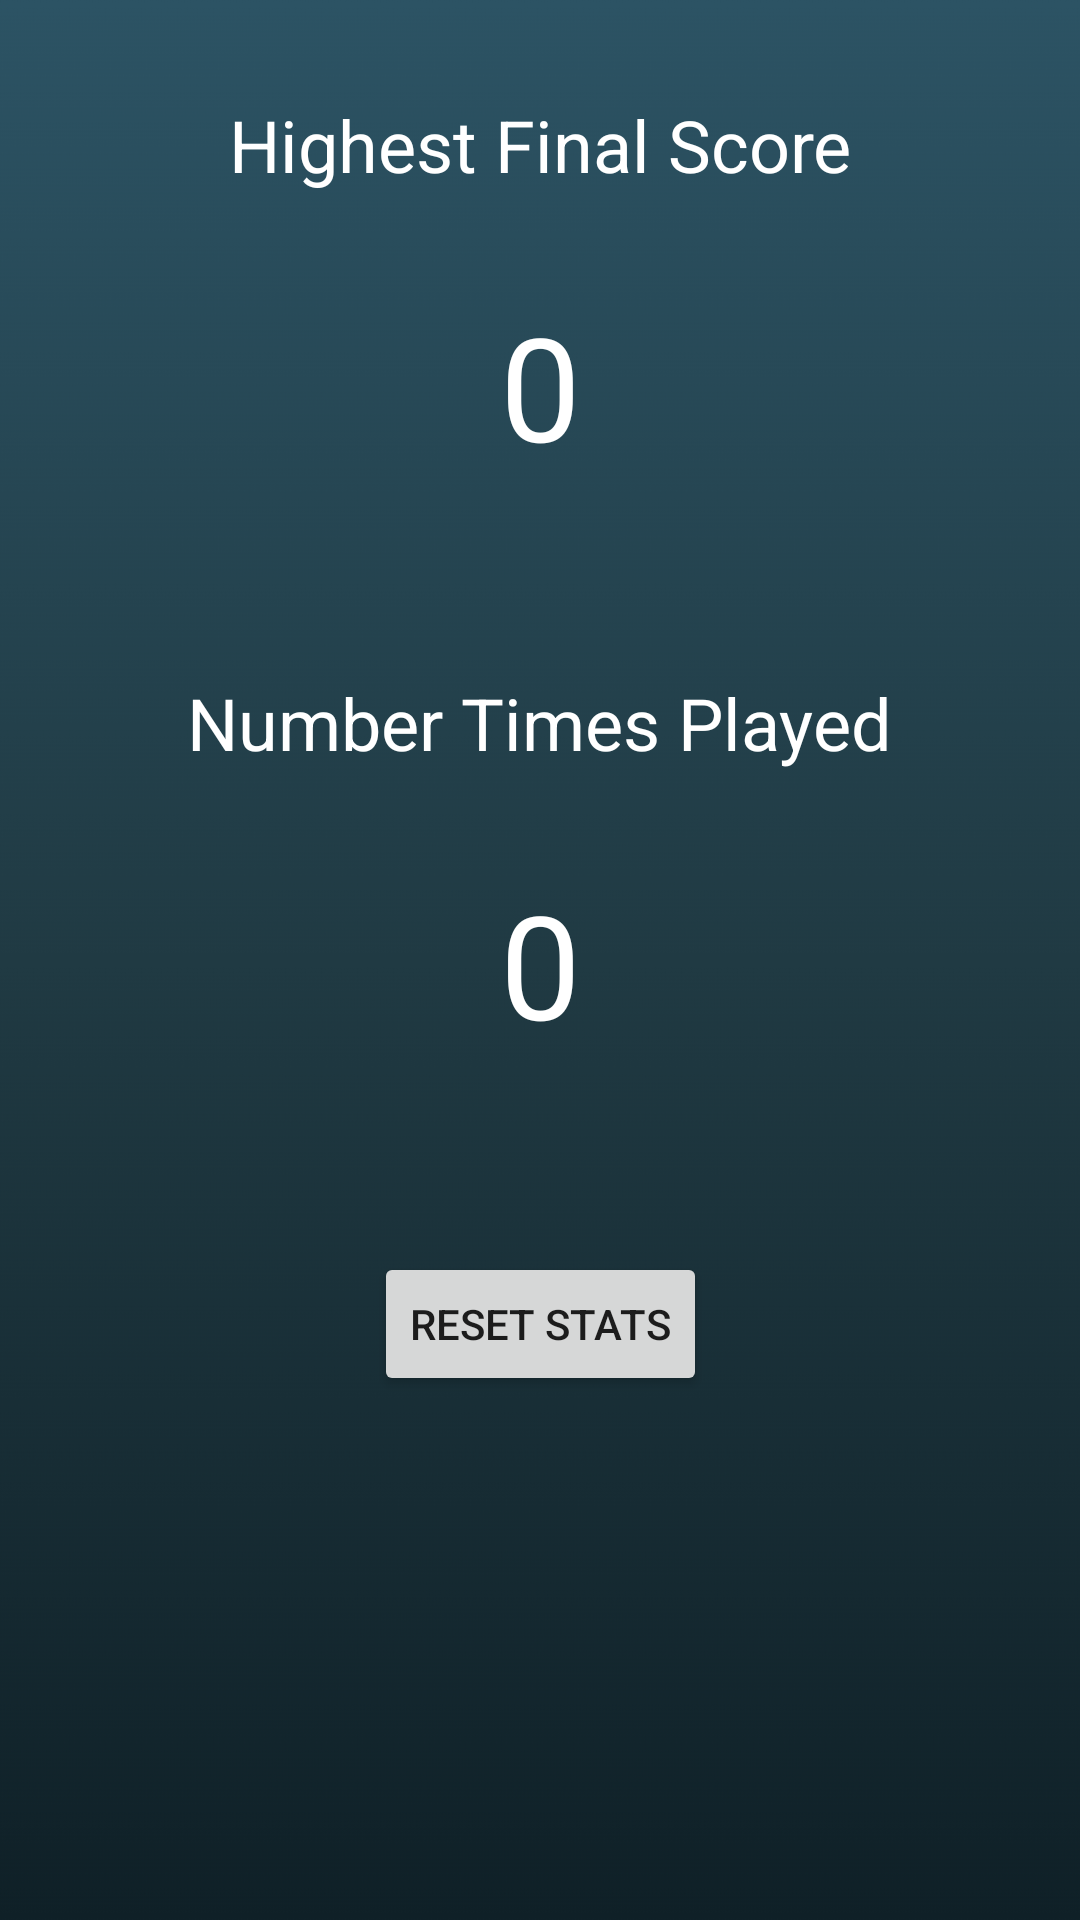

Reconstruct the res/layout file that produces this screen, plus the resources it refers to.
<!-- AndroidManifest.xml: application theme Theme.Friends_WhoDidIt -->
<!-- res/layout/activity_stats.xml -->
<?xml version="1.0" encoding="utf-8"?>
<androidx.constraintlayout.widget.ConstraintLayout xmlns:android="http://schemas.android.com/apk/res/android"
    xmlns:app="http://schemas.android.com/apk/res-auto"
    xmlns:tools="http://schemas.android.com/tools"
    android:layout_width="match_parent"
    android:layout_height="match_parent"
    tools:context="com.youngdredstudios.friends_whodidit.StatsActivity">

    <ImageView
        android:id="@+id/iv_achievement_background"
        android:layout_width="match_parent"
        android:layout_height="match_parent"
        android:scaleType="fitXY"
        app:layout_constraintEnd_toEndOf="parent"
        app:layout_constraintStart_toStartOf="parent"
        app:layout_constraintTop_toTopOf="parent"
        app:srcCompat="@drawable/moonlit_asteroid" />

    <TextView
        android:textColor="@color/white"
        android:id="@+id/tv_stats_highest_record_text"
        android:layout_width="wrap_content"
        android:layout_height="wrap_content"
        android:layout_marginTop="32dp"
        android:textSize="24sp"
        android:text="@string/highest_final_score"
        app:layout_constraintEnd_toEndOf="parent"
        app:layout_constraintStart_toStartOf="parent"
        app:layout_constraintTop_toTopOf="parent" />

    <TextView
        android:textColor="@color/white"
        android:id="@+id/tv_stats_highest_record_info"
        android:layout_width="wrap_content"
        android:layout_height="wrap_content"
        android:layout_marginTop="32dp"
        android:textSize="48sp"
        android:textAlignment="center"
        android:text="@string/zero"
        app:layout_constraintEnd_toEndOf="parent"
        app:layout_constraintTop_toBottomOf="@id/tv_stats_highest_record_text"
        app:layout_constraintStart_toStartOf="parent" />

    <TextView
        android:textColor="@color/white"
        android:id="@+id/tv_stats_number_times_text"
        android:layout_width="wrap_content"
        android:layout_height="wrap_content"
        android:layout_marginTop="64dp"
        android:textSize="24sp"
        android:text="@string/number_times_played"
        app:layout_constraintEnd_toEndOf="parent"
        app:layout_constraintStart_toStartOf="parent"
        app:layout_constraintTop_toBottomOf="@id/tv_stats_highest_record_info"
        />

    <TextView
        android:textColor="@color/white"
        android:id="@+id/tv_stats_number_times_info"
        android:layout_width="wrap_content"
        android:layout_height="wrap_content"
        android:layout_marginTop="32dp"
        android:textSize="48sp"
        android:textAlignment="center"
        android:text="@string/zero"
        app:layout_constraintEnd_toEndOf="parent"
        app:layout_constraintTop_toBottomOf="@id/tv_stats_number_times_text"
        app:layout_constraintStart_toStartOf="parent" />

    <Button
        android:id="@+id/btn_stats_reset_stats"
        android:layout_width="wrap_content"
        android:layout_height="wrap_content"
        android:text="@string/reset_stats"
        app:layout_constraintEnd_toEndOf="parent"
        app:layout_constraintStart_toStartOf="parent"
        android:layout_marginTop="64dp"
        app:layout_constraintTop_toBottomOf="@+id/tv_stats_number_times_info" />


</androidx.constraintlayout.widget.ConstraintLayout>
<!-- resources referenced by this layout -->
<resources>
  <color name="white">#FFFFFFFF</color>
  <!-- drawable moonlit_asteroid: jpg bitmap (drawable, 46967 bytes) -->
  <string name="highest_final_score">Highest Final Score</string>
  <string name="number_times_played">Number Times Played</string>
  <string name="reset_stats">Reset Stats</string>
  <string name="zero">0</string>
  <style name="Theme.Friends_WhoDidIt" parent="Theme.MaterialComponents.DayNight.DarkActionBar">
          
          <item name="colorPrimary">@color/purple_500</item>
          <item name="colorPrimaryVariant">@color/purple_700</item>
          <item name="colorOnPrimary">@color/white</item>
          
          <item name="colorSecondary">@color/teal_200</item>
          <item name="colorSecondaryVariant">@color/teal_700</item>
          <item name="colorOnSecondary">@color/black</item>
          
          <item name="android:statusBarColor" tools:targetApi="l">?attr/colorPrimaryVariant</item>
          
      </style>
  <color name="purple_500">#FF6200EE</color>
  <color name="purple_700">#FF3700B3</color>
  <color name="teal_200">#FF03DAC5</color>
  <color name="teal_700">#FF018786</color>
  <color name="black">#FF000000</color>
</resources>
